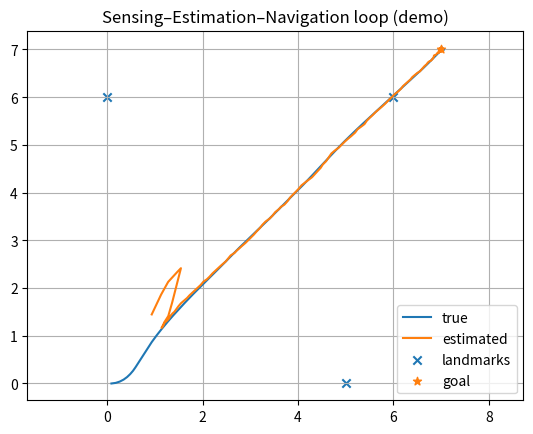

This figure's Python source:
"""
Chapter1_Lesson4.py
Sensing–Estimation–Navigation pipeline demo (2D unicycle) using weighted least squares (WLS)
prior + range-bearing landmark measurements.
Dependencies: numpy, matplotlib
Optional robotics ecosystem pointers: ROS 2 (rclpy), nav2, GTSAM (not required for this demo).
"""

import numpy as np
import matplotlib.pyplot as plt

def wrap_angle(a: float) -> float:
    """Wrap angle to (-pi, pi]."""
    return (a + np.pi) % (2.0 * np.pi) - np.pi

def unicycle_step(x: np.ndarray, v: float, w: float, dt: float) -> np.ndarray:
    """Discrete-time unicycle integration."""
    x_new = x.copy()
    th = x[2]
    x_new[0] = x[0] + v * dt * np.cos(th)
    x_new[1] = x[1] + v * dt * np.sin(th)
    x_new[2] = wrap_angle(x[2] + w * dt)
    return x_new

def meas_model(x: np.ndarray, landmark: np.ndarray) -> np.ndarray:
    """Range-bearing measurement z = [r, b] to landmark in world coordinates."""
    dx = landmark[0] - x[0]
    dy = landmark[1] - x[1]
    r = np.hypot(dx, dy)
    b = wrap_angle(np.arctan2(dy, dx) - x[2])
    return np.array([r, b])

def meas_jacobian(x: np.ndarray, landmark: np.ndarray) -> np.ndarray:
    """Jacobian H = d h / d x for range-bearing measurement."""
    dx = landmark[0] - x[0]
    dy = landmark[1] - x[1]
    q = dx*dx + dy*dy
    r = np.sqrt(q)

    # Avoid division by zero
    eps = 1e-9
    q = max(q, eps)
    r = max(r, eps)

    # h1 = r = sqrt((lx-x)^2 + (ly-y)^2)
    dr_dx = -(dx) / r
    dr_dy = -(dy) / r
    dr_dth = 0.0

    # h2 = b = atan2(dy, dx) - th
    db_dx =  dy / q
    db_dy = -dx / q
    db_dth = -1.0

    return np.array([[dr_dx, dr_dy, dr_dth],
                     [db_dx, db_dy, db_dth]])

def wls_update_iterated(x_prior: np.ndarray, P_prior: np.ndarray,
                        z_list: list, landmarks: np.ndarray,
                        R: np.ndarray, iters: int = 2) -> tuple[np.ndarray, np.ndarray]:
    """
    Iterated WLS (Gauss-Newton) for a prior + stacked measurements.
    Minimizes:
        (x-x_prior)^T P_prior^{-1} (x-x_prior) + sum_i (z_i - h_i(x))^T R^{-1} (z_i - h_i(x))
    """
    if len(z_list) == 0:
        return x_prior, P_prior

    # Stack measurements
    z = np.concatenate(z_list, axis=0)  # shape (2m,)
    m = len(z_list)

    # Block-diagonal measurement covariance
    R_big = np.kron(np.eye(m), R)  # (2m x 2m)
    Rinv = np.linalg.inv(R_big)

    Pinv = np.linalg.inv(P_prior)

    x = x_prior.copy()
    for _ in range(iters):
        # Build stacked residual and Jacobian
        h = []
        H = []
        for i in range(m):
            hi = meas_model(x, landmarks[i])
            h.append(hi)
            H.append(meas_jacobian(x, landmarks[i]))
        h = np.concatenate(h, axis=0)
        H = np.vstack(H)

        # Residual (bearing residual must be wrapped)
        res = z - h
        for i in range(m):
            res[2*i + 1] = wrap_angle(res[2*i + 1])

        # Solve normal equations for delta:
        # (P^{-1} + H^T R^{-1} H) delta = H^T R^{-1} res + P^{-1}(x_prior - x)
        A = Pinv + H.T @ Rinv @ H
        b = H.T @ Rinv @ res + Pinv @ (x_prior - x)
        delta = np.linalg.solve(A, b)

        x = x + delta
        x[2] = wrap_angle(x[2])

    # Posterior covariance at final linearization point
    h = []
    H = []
    for i in range(m):
        h.append(meas_model(x, landmarks[i]))
        H.append(meas_jacobian(x, landmarks[i]))
    H = np.vstack(H)
    P_post = np.linalg.inv(Pinv + H.T @ Rinv @ H)
    return x, P_post

def main():
    np.random.seed(7)

    # Map (known landmarks): choose 3 well-spread landmarks
    landmarks = np.array([[5.0, 0.0],
                          [6.0, 6.0],
                          [0.0, 6.0]])

    dt = 0.1
    N = 350

    # True state and estimate (x, y, theta)
    x_true = np.array([0.0, 0.0, 0.0])
    x_hat  = np.array([0.0, 0.0, 0.0])

    # Prior covariance
    P = np.diag([0.15**2, 0.15**2, (np.deg2rad(8.0))**2])

    # Noise levels
    sigma_v = 0.08          # m/s odometry noise
    sigma_w = np.deg2rad(3) # rad/s odometry noise
    sigma_r = 0.12          # m range noise
    sigma_b = np.deg2rad(2) # rad bearing noise

    # Navigation goal and controller gains (simple go-to-goal)
    goal = np.array([7.0, 7.0])
    k_heading = 1.6
    v_max = 0.9

    # Measurement covariance per landmark measurement
    R = np.diag([sigma_r**2, sigma_b**2])

    hist_true = np.zeros((N, 3))
    hist_hat  = np.zeros((N, 3))

    for k in range(N):
        # --- Navigation (policy uses estimate) ---
        dx = goal[0] - x_hat[0]
        dy = goal[1] - x_hat[1]
        dist = np.hypot(dx, dy)
        desired_heading = np.arctan2(dy, dx)
        heading_error = wrap_angle(desired_heading - x_hat[2])

        v_cmd = v_max * np.tanh(dist)      # smoothly saturating speed
        w_cmd = k_heading * heading_error  # proportional heading control

        # --- True motion (includes unmodeled disturbances) ---
        # Model a mild lateral slip disturbance as small random heading perturbation.
        slip = np.random.normal(0.0, np.deg2rad(0.35))
        x_true = unicycle_step(x_true, v_cmd, w_cmd + slip/dt, dt)

        # --- Sensing: odometry (control-derived) ---
        v_meas = v_cmd + np.random.normal(0.0, sigma_v)
        w_meas = w_cmd + np.random.normal(0.0, sigma_w)

        # --- Estimation: prediction from odometry ---
        x_prior = unicycle_step(x_hat, v_meas, w_meas, dt)

        th = x_hat[2]
        F = np.array([[1.0, 0.0, -v_meas*dt*np.sin(th)],
                      [0.0, 1.0,  v_meas*dt*np.cos(th)],
                      [0.0, 0.0,  1.0]])

        # Simple process noise model (odometry-induced)
        Q = np.diag([(sigma_v*dt)**2, (sigma_v*dt)**2, (sigma_w*dt)**2])
        P_prior = F @ P @ F.T + Q

        # --- Sensing: landmark measurements (range-bearing) ---
        z_list = []
        # Use all landmarks within range to emulate a perception module
        max_range = 8.0
        for lm in landmarks:
            z_true = meas_model(x_true, lm)
            if z_true[0] <= max_range:
                z_noisy = z_true + np.array([np.random.normal(0.0, sigma_r),
                                             np.random.normal(0.0, sigma_b)])
                z_noisy[1] = wrap_angle(z_noisy[1])
                z_list.append(z_noisy)

        # --- Estimation: iterated WLS correction (prior + measurements) ---
        x_hat, P = wls_update_iterated(x_prior, P_prior, z_list, landmarks[:len(z_list)], R, iters=2)

        hist_true[k] = x_true
        hist_hat[k]  = x_hat

    # --- Visualization ---
    plt.figure()
    plt.plot(hist_true[:,0], hist_true[:,1], label="true")
    plt.plot(hist_hat[:,0],  hist_hat[:,1],  label="estimated")
    plt.scatter(landmarks[:,0], landmarks[:,1], marker="x", label="landmarks")
    plt.scatter(goal[0], goal[1], marker="*", label="goal")
    plt.axis("equal")
    plt.grid(True)
    plt.legend()
    plt.title("Sensing–Estimation–Navigation loop (demo)")
    plt.show()

if __name__ == "__main__":
    main()
